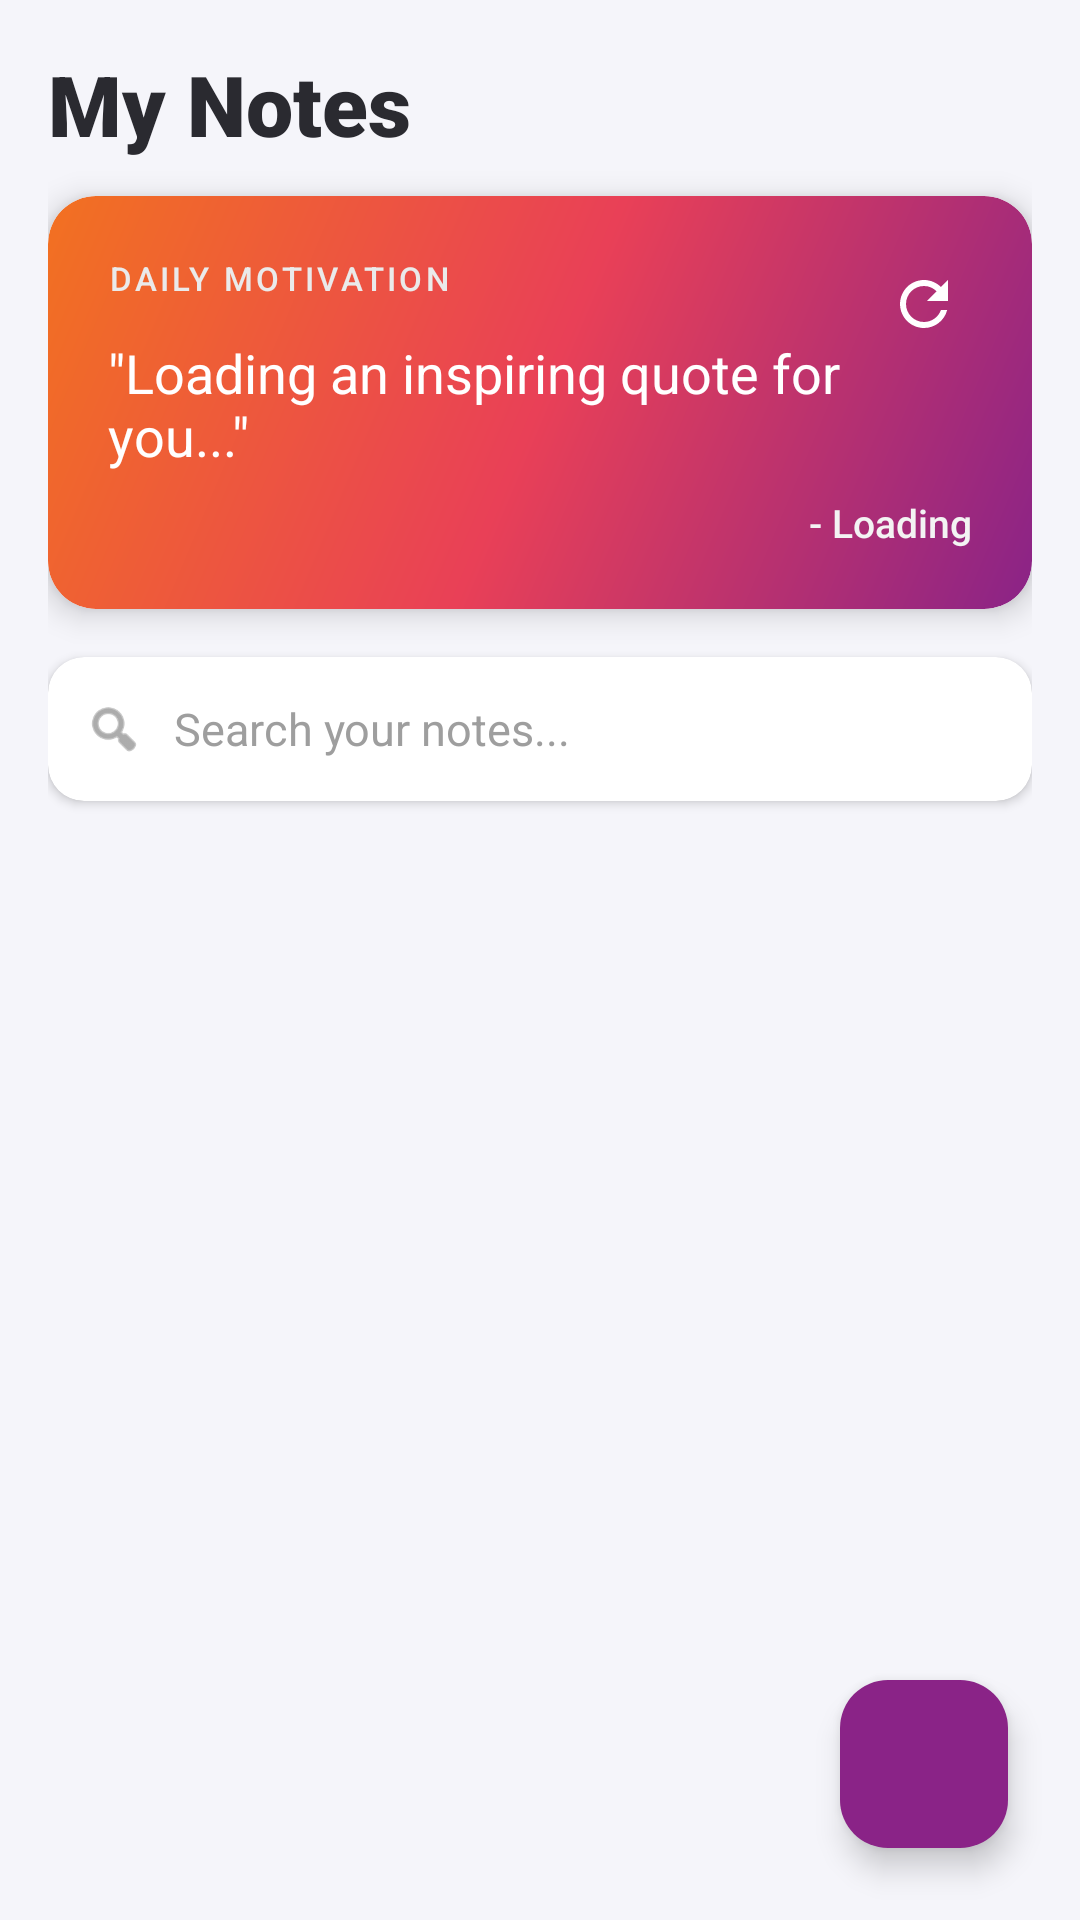

Here is an Android app screen rendered from its layout file. Give the layout XML and the strings, colors and styles it references.
<!-- AndroidManifest.xml: application theme Theme.MobileLab -->
<!-- res/layout/fragment_notes_list.xml -->
<?xml version="1.0" encoding="utf-8"?>
<androidx.coordinatorlayout.widget.CoordinatorLayout xmlns:android="http://schemas.android.com/apk/res/android"
    xmlns:app="http://schemas.android.com/apk/res-auto"
    xmlns:tools="http://schemas.android.com/tools"
    android:layout_width="match_parent"
    android:layout_height="match_parent"
    android:background="#F5F5FA">

    <androidx.core.widget.NestedScrollView
        android:layout_width="match_parent"
        android:layout_height="match_parent"
        android:fillViewport="true"
        app:layout_behavior="@string/appbar_scrolling_view_behavior">

        <LinearLayout
            android:layout_width="match_parent"
            android:layout_height="wrap_content"
            android:orientation="vertical"
            android:padding="16dp">

            
            <TextView
                android:layout_width="match_parent"
                android:layout_height="wrap_content"
                android:text="My Notes"
                android:textColor="#2A2A30"
                android:textSize="28sp"
                android:fontFamily="sans-serif-black"
                android:layout_marginBottom="12dp"/>

            
            <androidx.cardview.widget.CardView
                android:layout_width="match_parent"
                android:layout_height="wrap_content"
                app:cardCornerRadius="16dp"
                app:cardElevation="6dp"
                android:layout_marginBottom="16dp">

                <RelativeLayout
                    android:layout_width="match_parent"
                    android:layout_height="wrap_content"
                    android:background="@drawable/quote_card_gradient"
                    android:padding="20dp">

                    <TextView
                        android:id="@+id/tvQuoteLabel"
                        android:layout_width="wrap_content"
                        android:layout_height="wrap_content"
                        android:text="DAILY MOTIVATION"
                        android:textColor="#EAEAEA"
                        android:textSize="11sp"
                        android:fontFamily="sans-serif-medium"
                        android:letterSpacing="0.1" />

                    
                    <ImageButton
                        android:id="@+id/btnRefreshQuote"
                        android:layout_width="32dp"
                        android:layout_height="32dp"
                        android:layout_alignParentEnd="true"
                        android:background="?attr/selectableItemBackgroundBorderless"
                        android:src="@drawable/ic_refresh"
                        android:contentDescription="Refresh Quote" />

                    <ProgressBar
                        android:id="@+id/pbQuoteLoading"
                        android:layout_width="24dp"
                        android:layout_height="24dp"
                        android:layout_alignParentEnd="true"
                        android:visibility="gone"
                        android:indeterminateTint="#FFFFFF"/>

                    
                    <TextView
                        android:id="@+id/tvQuoteText"
                        android:layout_width="match_parent"
                        android:layout_height="wrap_content"
                        android:layout_below="@id/tvQuoteLabel"
                        android:layout_marginTop="12dp"
                        android:text="&quot;Loading an inspiring quote for you...&quot;"
                        android:textColor="#FFFFFF"
                        android:textSize="18sp"
                        android:fontFamily="sans-serif-italic"
                        android:layout_marginEnd="8dp"/>

                    
                    <TextView
                        android:id="@+id/tvQuoteAuthor"
                        android:layout_width="wrap_content"
                        android:layout_height="wrap_content"
                        android:layout_below="@id/tvQuoteText"
                        android:layout_alignParentEnd="true"
                        android:layout_marginTop="8dp"
                        android:text="- Loading"
                        android:textColor="#F3F3F3"
                        android:textSize="13sp"
                        android:fontFamily="sans-serif-medium" />

                </RelativeLayout>
            </androidx.cardview.widget.CardView>

            
            <androidx.cardview.widget.CardView
                android:layout_width="match_parent"
                android:layout_height="48dp"
                app:cardCornerRadius="12dp"
                app:cardElevation="2dp"
                android:layout_marginBottom="16dp"
                app:cardBackgroundColor="#FFFFFF">

                <LinearLayout
                    android:layout_width="match_parent"
                    android:layout_height="match_parent"
                    android:gravity="center_vertical"
                    android:orientation="horizontal"
                    android:paddingHorizontal="12dp">

                    <ImageView
                        android:layout_width="20dp"
                        android:layout_height="20dp"
                        android:src="@android:drawable/ic_menu_search"
                        android:tint="#757575"/>

                    <EditText
                        android:id="@+id/etSearch"
                        android:layout_width="match_parent"
                        android:layout_height="match_parent"
                        android:background="@android:color/transparent"
                        android:hint="Search your notes..."
                        android:textColorHint="#9E9E9E"
                        android:textColor="#333333"
                        android:textSize="15sp"
                        android:paddingHorizontal="10dp"
                        android:inputType="text"
                        android:maxLines="1"
                        android:imeOptions="actionSearch"/>
                </LinearLayout>
            </androidx.cardview.widget.CardView>

            
            <androidx.recyclerview.widget.RecyclerView
                android:id="@+id/rvNotes"
                android:layout_width="match_parent"
                android:layout_height="match_parent"
                android:clipToPadding="false"
                android:scrollbars="vertical"
                tools:listitem="@layout/note_item" />

        </LinearLayout>
    </androidx.core.widget.NestedScrollView>

    
    <com.google.android.material.floatingactionbutton.FloatingActionButton
        android:id="@+id/fabAddNote"
        android:layout_width="wrap_content"
        android:layout_height="wrap_content"
        android:layout_gravity="bottom|end"
        android:layout_margin="24dp"
        android:src="@drawable/ic_add"
        app:backgroundTint="@color/primary"
        app:tint="#FFFFFF"
        android:contentDescription="Add New Note"
        app:elevation="6dp" />

</androidx.coordinatorlayout.widget.CoordinatorLayout>
<!-- res/layout/note_item.xml (included above) -->
<?xml version="1.0" encoding="utf-8"?>
<androidx.cardview.widget.CardView xmlns:android="http://schemas.android.com/apk/res/android"
    xmlns:app="http://schemas.android.com/apk/res-auto"
    xmlns:tools="http://schemas.android.com/tools"
    android:layout_width="match_parent"
    android:layout_height="wrap_content"
    android:layout_margin="6dp"
    app:cardCornerRadius="14dp"
    app:cardElevation="3dp">

    <LinearLayout
        android:layout_width="match_parent"
        android:layout_height="wrap_content"
        android:orientation="vertical"
        android:padding="16dp">

        <RelativeLayout
            android:layout_width="match_parent"
            android:layout_height="wrap_content">

            
            <TextView
                android:id="@+id/tvNoteTitle"
                android:layout_width="match_parent"
                android:layout_height="wrap_content"
                android:layout_toStartOf="@id/btnDeleteNote"
                android:ellipsize="end"
                android:maxLines="1"
                android:textColor="#212121"
                android:textSize="17sp"
                android:fontFamily="sans-serif-medium"
                tools:text="Shopping List" />

            
            <ImageButton
                android:id="@+id/btnDeleteNote"
                android:layout_width="28dp"
                android:layout_height="28dp"
                android:layout_alignParentEnd="true"
                android:background="?attr/selectableItemBackgroundBorderless"
                android:src="@drawable/ic_delete"
                android:tint="#888888"
                android:contentDescription="Delete Note" />
        </RelativeLayout>

        
        <TextView
            android:id="@+id/tvNoteContent"
            android:layout_width="match_parent"
            android:layout_height="wrap_content"
            android:layout_marginTop="8dp"
            android:ellipsize="end"
            android:maxLines="4"
            android:textColor="#555555"
            android:textSize="14sp"
            tools:text="Buy groceries, milk, eggs, cheese, and some fresh veggies from the farmer's market." />

        <RelativeLayout
            android:layout_width="match_parent"
            android:layout_height="wrap_content"
            android:layout_marginTop="12dp">

            
            <TextView
                android:id="@+id/tvNoteTime"
                android:layout_width="wrap_content"
                android:layout_height="wrap_content"
                android:textColor="#888888"
                android:textSize="11sp"
                tools:text="May 19, 9:45 AM" />

        </RelativeLayout>
    </LinearLayout>
</androidx.cardview.widget.CardView>
<!-- resources referenced by this layout -->
<resources>
  <color name="primary">#8A2387</color>
  <!-- drawable ic_refresh (drawable) -->
  <vector xmlns:android="http://schemas.android.com/apk/res/android"
      android:width="24dp"
      android:height="24dp"
      android:viewportWidth="24.0"
      android:viewportHeight="24.0">
      <path
          android:fillColor="#FFFFFFFF"
          android:pathData="M17.65,6.35C16.2,4.9 14.21,4 12,4c-4.42,0 -7.99,3.58 -7.99,8s3.57,8 7.99,8c3.73,0 6.84,-2.55 7.73,-6h-2.08c-0.82,2.33 -3.07,4 -5.65,4 -3.31,0 -6,-2.69 -6,-6s2.69,-6 6,-6c1.66,0 3.14,0.69 4.22,1.78L13,11h7V4l-2.35,2.35z"/>
  </vector>
  <!-- drawable quote_card_gradient (drawable) -->
  <?xml version="1.0" encoding="utf-8"?>
  <shape xmlns:android="http://schemas.android.com/apk/res/android"
      android:shape="rectangle">
      <gradient
          android:angle="135"
          android:startColor="#8A2387"
          android:centerColor="#E94057"
          android:endColor="#F27121"
          android:type="linear" />
      <corners android:radius="16dp" />
  </shape>
  <style name="Theme.MobileLab" parent="Base.Theme.MobileLab" />
  <style name="Base.Theme.MobileLab" parent="Theme.Material3.DayNight.NoActionBar">
          
          
      </style>
</resources>
